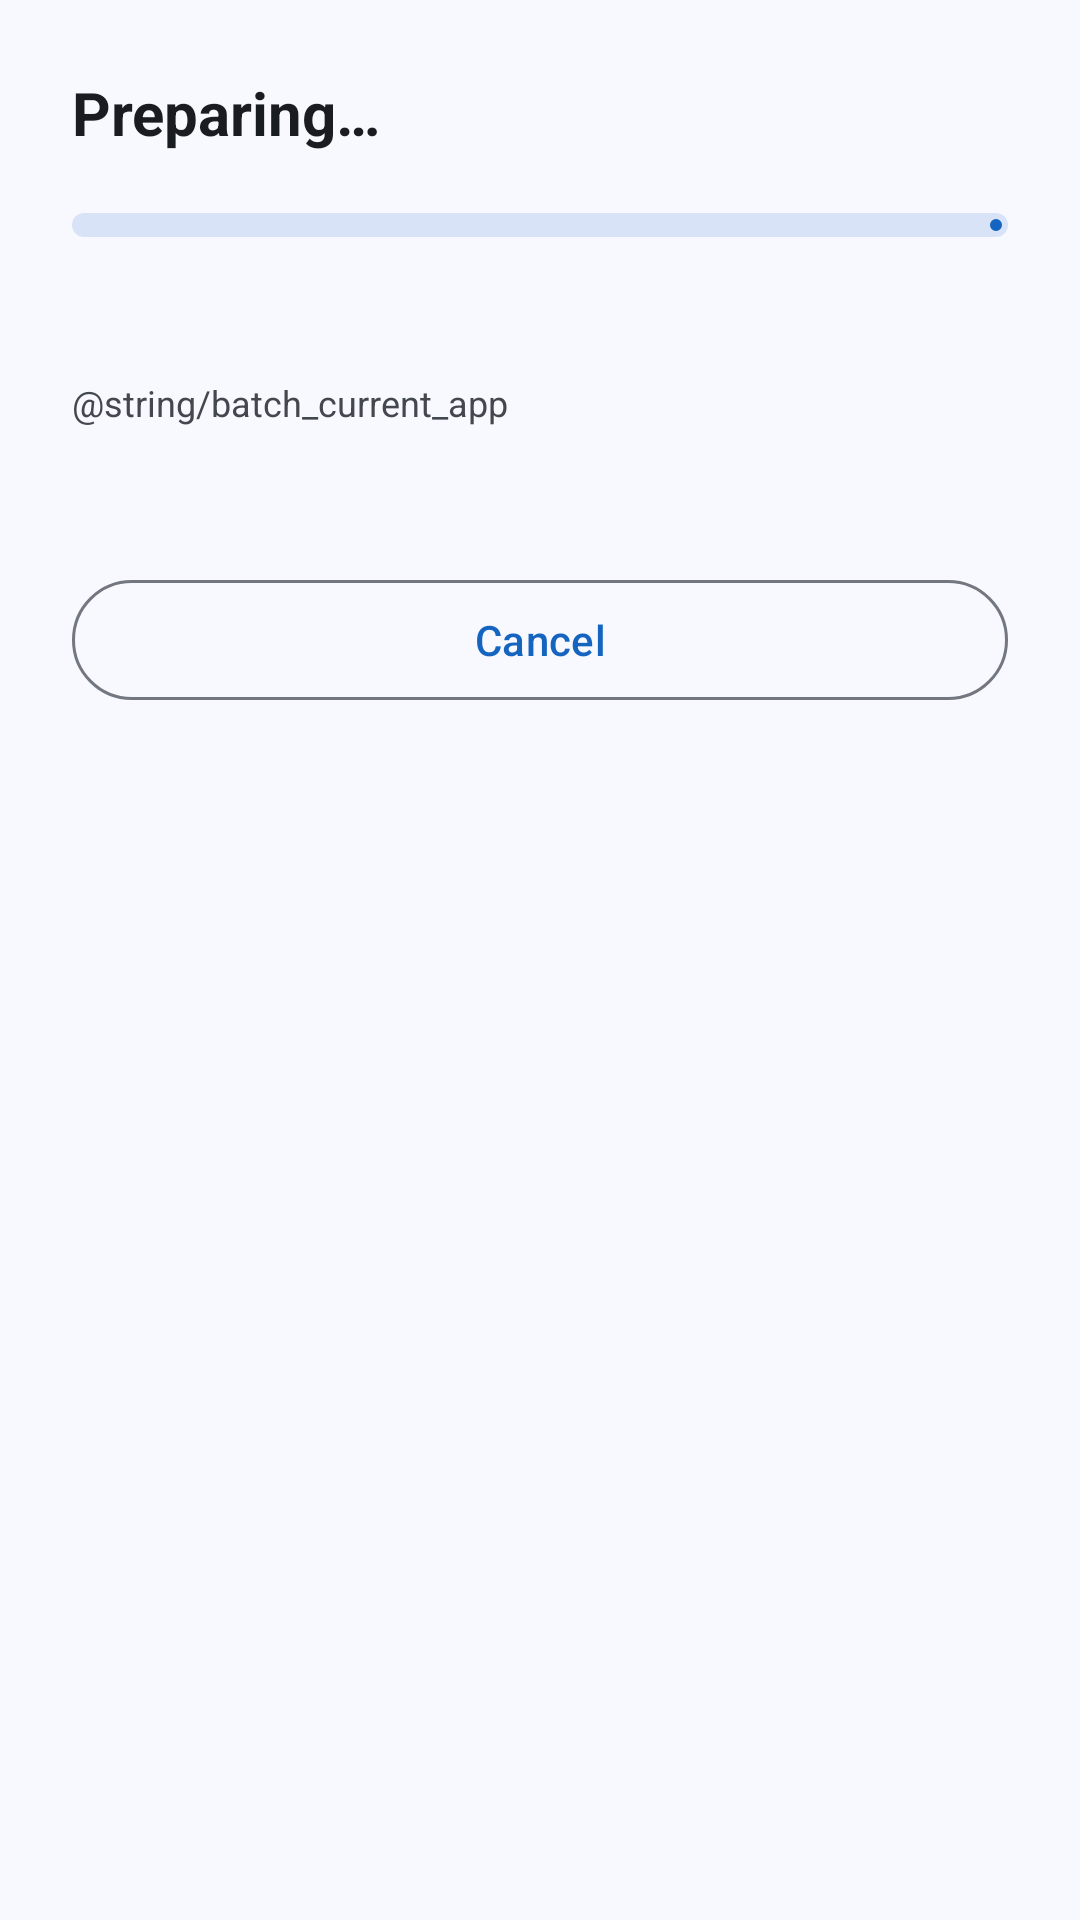

This screen was rendered from an Android layout file. Write that file and the resources it references.
<!-- AndroidManifest.xml: application theme Theme.AppControlX -->
<!-- res/layout/bottom_sheet_batch_progress_simple.xml -->
<?xml version="1.0" encoding="utf-8"?>
<LinearLayout xmlns:android="http://schemas.android.com/apk/res/android"
    xmlns:app="http://schemas.android.com/apk/res-auto"
    android:layout_width="match_parent"
    android:layout_height="wrap_content"
    android:orientation="vertical"
    android:padding="24dp">

    
    <TextView
        android:id="@+id/tvTitle"
        android:layout_width="match_parent"
        android:layout_height="wrap_content"
        android:text="@string/batch_preparing"
        android:textSize="20sp"
        android:textStyle="bold"
        android:textColor="?attr/colorOnSurface" />

    
    <com.google.android.material.progressindicator.LinearProgressIndicator
        android:id="@+id/progressBar"
        android:layout_width="match_parent"
        android:layout_height="wrap_content"
        android:layout_marginTop="20dp"
        app:trackThickness="8dp"
        app:trackCornerRadius="4dp" />

    
    <TextView
        android:id="@+id/tvProgress"
        android:layout_width="wrap_content"
        android:layout_height="wrap_content"
        android:layout_marginTop="12dp"
        android:textSize="14sp"
        android:textColor="@color/on_surface_secondary" />

    
    <TextView
        android:id="@+id/tvCurrentLabel"
        android:layout_width="wrap_content"
        android:layout_height="wrap_content"
        android:layout_marginTop="16dp"
        android:text="@string/batch_current_app"
        android:textSize="12sp"
        android:textColor="@color/on_surface_secondary" />

    
    <TextView
        android:id="@+id/tvCurrentApp"
        android:layout_width="match_parent"
        android:layout_height="wrap_content"
        android:layout_marginTop="4dp"
        android:textSize="14sp"
        android:textColor="?attr/colorOnSurface"
        android:ellipsize="middle"
        android:singleLine="true" />

    
    <com.google.android.material.button.MaterialButton
        android:id="@+id/btnCancel"
        android:layout_width="match_parent"
        android:layout_height="48dp"
        android:layout_marginTop="24dp"
        android:text="@string/btn_cancel"
        style="@style/Widget.Material3.Button.OutlinedButton" />

</LinearLayout>
<!-- resources referenced by this layout -->
<resources>
  <color name="on_surface_secondary">@color/md_theme_onSurfaceVariant</color>
  <string name="batch_preparing">Preparing…</string>
  <string name="btn_cancel">Cancel</string>
  <color name="md_theme_onSurfaceVariant">#43474E</color>
  <color name="md_theme_primary">#1565C0</color>
  <color name="md_theme_onPrimary">#FFFFFF</color>
  <color name="md_theme_primaryContainer">#D4E3FF</color>
  <color name="md_theme_onPrimaryContainer">#001C3A</color>
  <color name="md_theme_secondary">#545F71</color>
  <color name="md_theme_onSecondary">#FFFFFF</color>
  <color name="md_theme_secondaryContainer">#D8E3F8</color>
  <color name="md_theme_onSecondaryContainer">#111C2B</color>
  <color name="md_theme_tertiary">#6E5676</color>
  <color name="md_theme_onTertiary">#FFFFFF</color>
  <color name="md_theme_tertiaryContainer">#F7D8FF</color>
  <color name="md_theme_onTertiaryContainer">#271430</color>
  <color name="md_theme_error">#BA1A1A</color>
  <color name="md_theme_onError">#FFFFFF</color>
  <color name="md_theme_errorContainer">#FFDAD6</color>
  <color name="md_theme_onErrorContainer">#410002</color>
  <color name="md_theme_background">#F8F9FF</color>
  <color name="md_theme_onBackground">#191C20</color>
  <color name="md_theme_surface">#F8F9FF</color>
  <color name="md_theme_onSurface">#191C20</color>
  <color name="md_theme_surfaceVariant">#DFE2EB</color>
  <color name="md_theme_surfaceContainerLowest">#FFFFFF</color>
  <color name="md_theme_surfaceContainerLow">#F2F3FA</color>
  <color name="md_theme_surfaceContainer">#ECEDF4</color>
  <color name="md_theme_surfaceContainerHigh">#E6E8EE</color>
  <color name="md_theme_surfaceContainerHighest">#E1E2E9</color>
  <color name="md_theme_outline">#73777F</color>
  <color name="md_theme_outlineVariant">#C3C6CF</color>
  <color name="md_theme_inverseSurface">#2E3036</color>
  <color name="md_theme_inverseOnSurface">#EFF0F7</color>
  <color name="md_theme_inversePrimary">#A5C8FF</color>
  <style name="Widget.AppControlX.CardView" parent="Widget.Material3.CardView.Filled">
          <item name="cardBackgroundColor">@color/md_theme_surfaceContainerLow</item>
          <item name="cardCornerRadius">@dimen/card_corner_radius</item>
          <item name="cardElevation">0dp</item>
          <item name="strokeWidth">0dp</item>
      </style>
  <style name="Widget.AppControlX.BottomNavigation" parent="Widget.Material3.BottomNavigationView">
          <item name="backgroundTint">@color/md_theme_surfaceContainer</item>
          <item name="itemActiveIndicatorStyle">@style/Widget.AppControlX.BottomNavigation.ActiveIndicator</item>
      </style>
  <style name="Widget.AppControlX.Button" parent="Widget.Material3.Button">
          <item name="cornerRadius">@dimen/button_corner_radius</item>
      </style>
  <style name="Widget.AppControlX.Button.Outlined" parent="Widget.Material3.Button.OutlinedButton">
          <item name="cornerRadius">@dimen/button_corner_radius</item>
          <item name="strokeColor">@color/md_theme_outline</item>
      </style>
  <dimen name="card_corner_radius">12dp</dimen>
  <style name="Widget.AppControlX.BottomNavigation.ActiveIndicator" parent="Widget.Material3.BottomNavigationView.ActiveIndicator">
          <item name="android:color">@color/md_theme_secondaryContainer</item>
      </style>
  <dimen name="button_corner_radius">24dp</dimen>
</resources>
